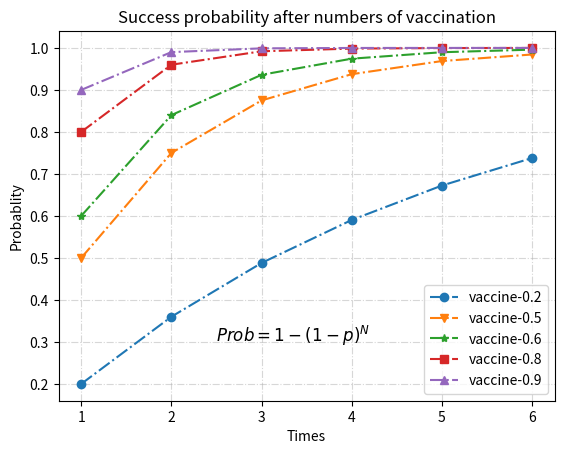

The script that saved this image: (Note: this script raises an exception after producing the figure.)
#!/usr/bin/env python3
# -*- encoding: utf-8 -*-
#Description: Probability of antibodies after vaccination
#Please note: For entertainment only, not scientific
#Date: 2021/06/05
#Author: Steven Huang, Auckland, NZ
import numpy as np
import matplotlib
import matplotlib.pyplot as plt
import pandas as pd

#matplotlib.rcParams['figure.dpi'] = 120 #high resolution 100~300

def probablityVaccine(p, N): #1-(1-p)^N
    """
    p: Vaccine effectiveness
    N: Number of courses of vaccine
    """
    return np.round(1-np.power(1-p, N), 6)

def plotVaccins(data):
    ax = plt.subplot(1,1,1)
    plt.title('Success probability after numbers of vaccination')
    
    markers=['o', 'v', '*', 's', '^']
    for i, d in enumerate(data):
        name,prob = d
        x = np.arange(len(prob))+1
        y = prob
        ax.plot(x,y,label=name, linestyle='-.', marker=markers[i])
    
    plt.text(2.5, 0.3, r'$Prob = 1-(1-p)^N$', fontsize=12)

    ax.set_xlabel('Times')
    ax.set_ylabel('Probablity')
    ax.legend()
    #plt.legend()
    plt.grid(linestyle='-.', alpha=0.5) #'-', '--', '-.', ':', '',
    #plt.legend(loc='lower left')
    plt.savefig(r'.\images\probVaccine.png')
    plt.show()
    pass
    
def plotVaccinsTable(data):
    columns = ['name', '1', '2', '3', '4', '5', '6']
    df  = pd. DataFrame()
    for name,prob in data:
        dfLine = pd.DataFrame([[name, prob[0], prob[1],prob[2],prob[3],prob[4],prob[5]]], columns=columns)
        df = df.append(dfLine)
    print(df)
    
    title = 'Success probability after numbers of vaccination'
    #plt.title(title)
    plt.text(0.16, 0.7, title, fontsize=12)
    tb = plt.table(cellText=df.values, colLabels=df.columns, loc='center',cellLoc='center')
    tb.auto_set_font_size(False)
    tb.set_fontsize(10)
    #colList = list(range(len(df.columns)))
    colList = [1,2,3,4,5,6]
    tb.auto_set_column_width(col=colList)
       
    plt.axis('off')
    plt.tight_layout()
    plt.savefig(r'.\images\probVaccineT.png')
    plt.show()
    
def generateData():
    pl = [0.2, 0.5, 0.6, 0.8, 0.9]
    N = np.arange(1, 7)
    
    data = []
    for p in pl:
        prob = probablityVaccine(p, N)
        #print(prob)
        data.append(('vaccine-'+str(p), prob))
    print(data)
    return data 

def main():
    data = generateData()
    plotVaccins(data)
    plotVaccinsTable(data)
    
if __name__=="__main__":
    main()
